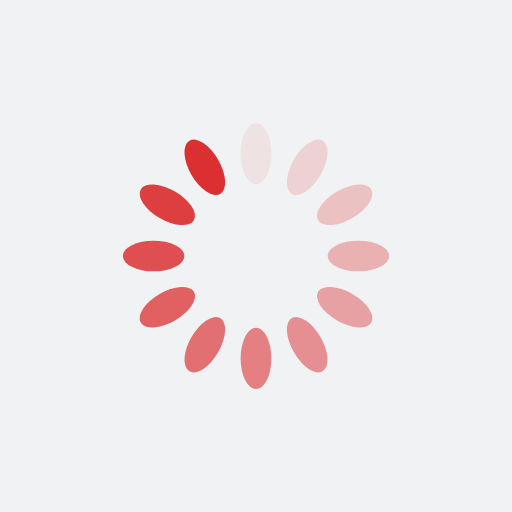
t = 0.00 s
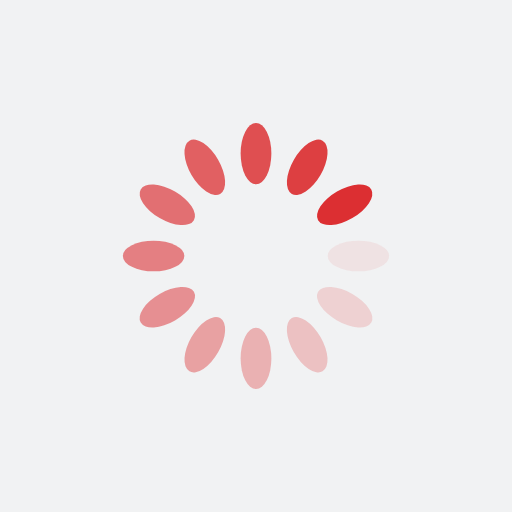
t = 0.25 s
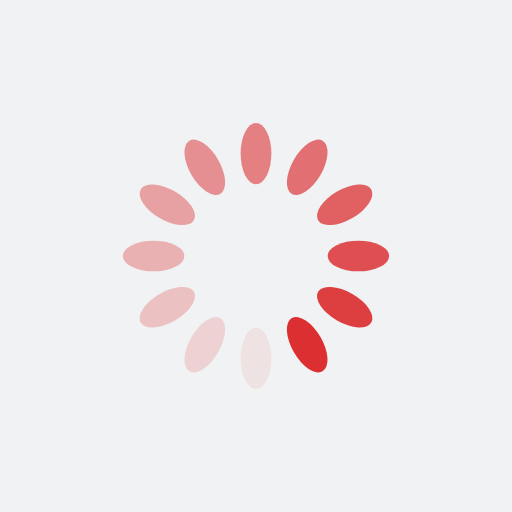
t = 0.50 s
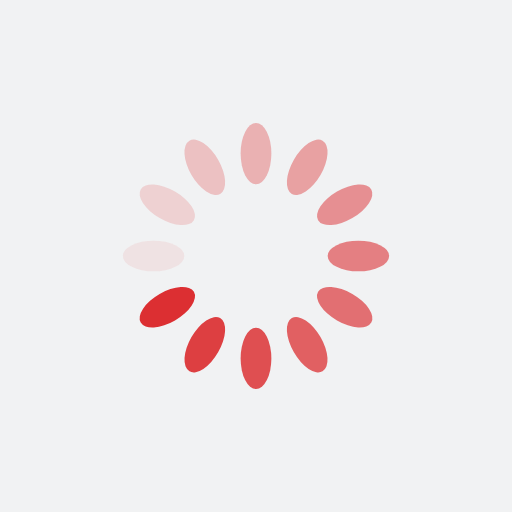
t = 0.75 s

The animated SVG that drew these frames (rendered in a browser with its animation timeline set to each time). Animation: 12 SMIL elements (animate=12); one cycle of 1.00 s, repeats indefinitely.

<?xml version="1.0" encoding="utf-8"?>
<svg xmlns="http://www.w3.org/2000/svg" xmlns:xlink="http://www.w3.org/1999/xlink" style="margin: auto; background: rgb(241, 242, 243) none repeat scroll 0% 0%; display: block; shape-rendering: auto;" width="200px" height="200px" viewBox="0 0 100 100" preserveAspectRatio="xMidYMid">
<g transform="rotate(0 50 50)">
  <rect x="47" y="24" rx="3" ry="6" width="6" height="12" fill="#dc2f32">
    <animate attributeName="opacity" values="1;0" keyTimes="0;1" dur="1s" begin="-0.9166666666666666s" repeatCount="indefinite"></animate>
  </rect>
</g><g transform="rotate(30 50 50)">
  <rect x="47" y="24" rx="3" ry="6" width="6" height="12" fill="#dc2f32">
    <animate attributeName="opacity" values="1;0" keyTimes="0;1" dur="1s" begin="-0.8333333333333334s" repeatCount="indefinite"></animate>
  </rect>
</g><g transform="rotate(60 50 50)">
  <rect x="47" y="24" rx="3" ry="6" width="6" height="12" fill="#dc2f32">
    <animate attributeName="opacity" values="1;0" keyTimes="0;1" dur="1s" begin="-0.75s" repeatCount="indefinite"></animate>
  </rect>
</g><g transform="rotate(90 50 50)">
  <rect x="47" y="24" rx="3" ry="6" width="6" height="12" fill="#dc2f32">
    <animate attributeName="opacity" values="1;0" keyTimes="0;1" dur="1s" begin="-0.6666666666666666s" repeatCount="indefinite"></animate>
  </rect>
</g><g transform="rotate(120 50 50)">
  <rect x="47" y="24" rx="3" ry="6" width="6" height="12" fill="#dc2f32">
    <animate attributeName="opacity" values="1;0" keyTimes="0;1" dur="1s" begin="-0.5833333333333334s" repeatCount="indefinite"></animate>
  </rect>
</g><g transform="rotate(150 50 50)">
  <rect x="47" y="24" rx="3" ry="6" width="6" height="12" fill="#dc2f32">
    <animate attributeName="opacity" values="1;0" keyTimes="0;1" dur="1s" begin="-0.5s" repeatCount="indefinite"></animate>
  </rect>
</g><g transform="rotate(180 50 50)">
  <rect x="47" y="24" rx="3" ry="6" width="6" height="12" fill="#dc2f32">
    <animate attributeName="opacity" values="1;0" keyTimes="0;1" dur="1s" begin="-0.4166666666666667s" repeatCount="indefinite"></animate>
  </rect>
</g><g transform="rotate(210 50 50)">
  <rect x="47" y="24" rx="3" ry="6" width="6" height="12" fill="#dc2f32">
    <animate attributeName="opacity" values="1;0" keyTimes="0;1" dur="1s" begin="-0.3333333333333333s" repeatCount="indefinite"></animate>
  </rect>
</g><g transform="rotate(240 50 50)">
  <rect x="47" y="24" rx="3" ry="6" width="6" height="12" fill="#dc2f32">
    <animate attributeName="opacity" values="1;0" keyTimes="0;1" dur="1s" begin="-0.25s" repeatCount="indefinite"></animate>
  </rect>
</g><g transform="rotate(270 50 50)">
  <rect x="47" y="24" rx="3" ry="6" width="6" height="12" fill="#dc2f32">
    <animate attributeName="opacity" values="1;0" keyTimes="0;1" dur="1s" begin="-0.16666666666666666s" repeatCount="indefinite"></animate>
  </rect>
</g><g transform="rotate(300 50 50)">
  <rect x="47" y="24" rx="3" ry="6" width="6" height="12" fill="#dc2f32">
    <animate attributeName="opacity" values="1;0" keyTimes="0;1" dur="1s" begin="-0.08333333333333333s" repeatCount="indefinite"></animate>
  </rect>
</g><g transform="rotate(330 50 50)">
  <rect x="47" y="24" rx="3" ry="6" width="6" height="12" fill="#dc2f32">
    <animate attributeName="opacity" values="1;0" keyTimes="0;1" dur="1s" begin="0s" repeatCount="indefinite"></animate>
  </rect>
</g>
<!-- [ldio] generated by https://loading.io/ --></svg>
